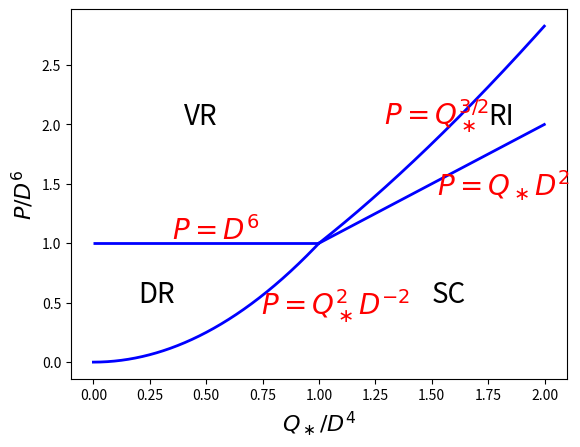

Recreate this plot in Python.
import matplotlib.pyplot as plt
import numpy as np

D = 1.

D2 = D*D
D4 = D2*D2
D6 = D4*D2

def f1(q):
    return q*q/D2

def f2(q):
    return q**1.5

def f3(q):
    return q*D2

t1 = np.arange(0., D4, 1.e-3)
t2 = np.arange(D4, 2., 1.e-3)
t3 = np.arange(D4, 2., 1.e-3)

plt.hlines(y=D6, xmin=0, xmax=D4, linewidth=2, color='blue')
plt.plot(t1, f1(t1), linewidth=2, color='blue')
plt.plot(t2, f2(t2), linewidth=2, color='blue')
plt.plot(t3, f3(t3), linewidth=2, color='blue')

plt.text(0.4, 2.0, 'VR',  fontsize=20)
plt.text(1.5, 0.5, 'SC',  fontsize=20)
plt.text(0.2, 0.5, 'DR',  fontsize=20)
plt.text(1.75, 2.0, 'RI',  fontsize=20)

plt.text(1.29, 2.0, r'$P=Q_\ast^{3/2}$', fontsize=20, color='red')
plt.text(0.35, 1.03, '$P=D^6$', fontsize=20, color='red')
plt.text(0.741, 0.4, r'$P=Q_\ast^2 D^{-2}$', fontsize=20, color='red')
plt.text(1.525, 1.4, r'$P=Q_\ast D^2$', fontsize=20, color='red')

plt.xlabel(r'$Q_\ast/D^4$', fontsize=16)
plt.ylabel('$P/D^6$', fontsize=16)

plt.savefig("RegimeIII.pdf")

#plt.show()
